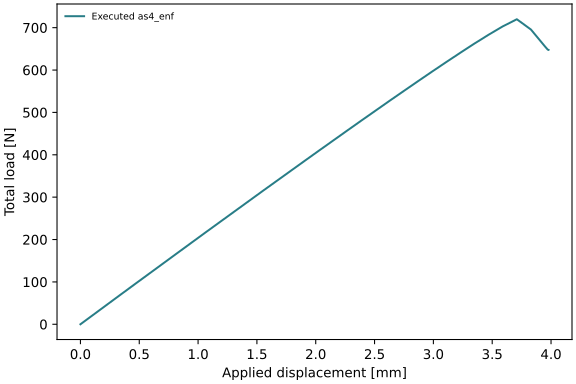

The data file committed next to this chart (first rows):
time, displacement_mm, total_force_N
0.0, -0.0, -0.0
0.005, 0.03, 6.151
0.00875, 0.0525, 10.76
0.0125, 0.075, 15.38
0.01812, 0.1088, 22.3
0.02656, 0.1594, 32.67
0.03922, 0.2353, 48.24
0.0582, 0.3492, 71.59
0.0782, 0.4692, 96.08
0.0982, 0.5892, 120.5
0.1182, 0.7092, 144.8
0.1382, 0.8292, 169.2
0.1582, 0.9492, 193.6
0.1782, 1.069, 217.9
0.1982, 1.189, 242.1
0.2182, 1.309, 266.2
0.2382, 1.429, 290.4
0.2582, 1.549, 314.6
0.2782, 1.669, 338.5
0.2982, 1.789, 362.4
0.3182, 1.909, 386.4
0.3382, 2.029, 410.2
0.3582, 2.149, 433.8
0.3782, 2.269, 457.5
0.3982, 2.389, 481
0.4182, 2.509, 504.4
0.4382, 2.629, 527.7
0.4582, 2.749, 550.7
0.4782, 2.869, 573.7
0.4982, 2.989, 596.4
0.5182, 3.109, 618.8
0.5382, 3.229, 640.9
0.5582, 3.349, 662.5
0.5782, 3.469, 683.3
0.5982, 3.589, 703
0.6182, 3.709, 719.9
0.6382, 3.829, 695.6
0.6582, 3.949, 655.4
0.662, 3.972, 648.3
0.6624, 3.975, 647.9
0.6628, 3.977, 647.7
0.6631, 3.979, 647.4
0.6632, 3.979, 647.3
0.6632, 3.979, 647.3
